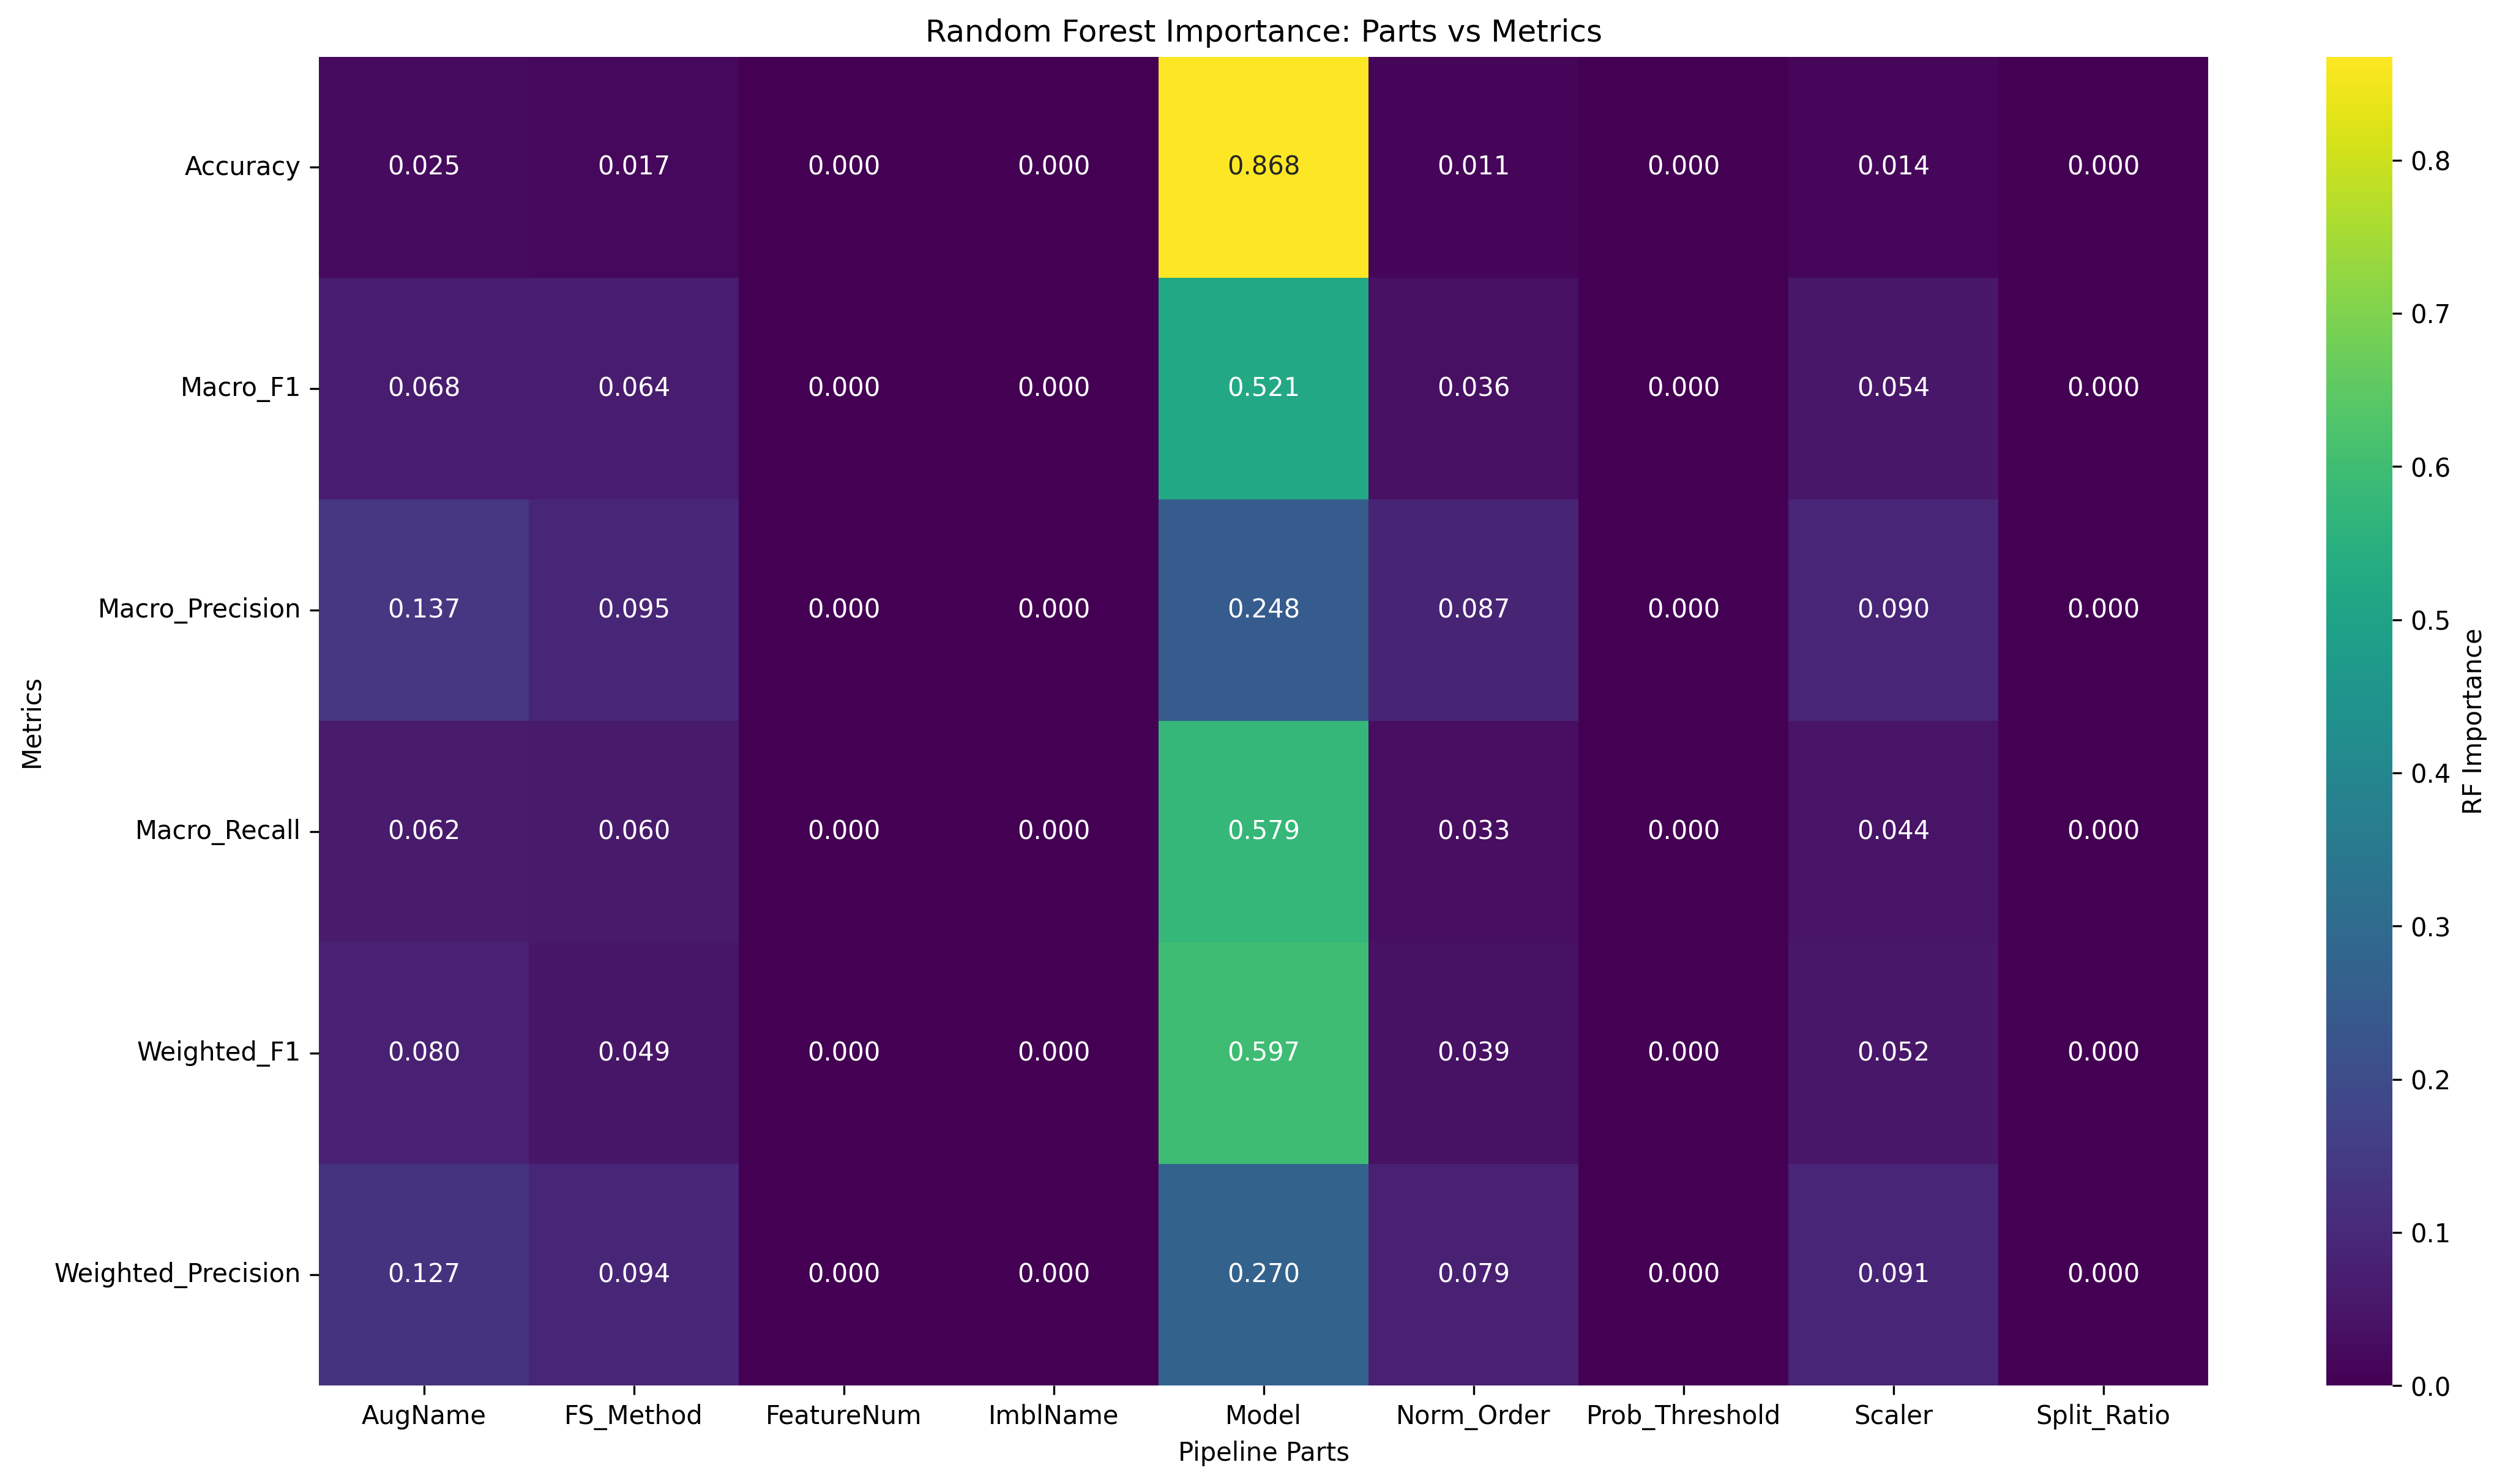

The file beside this chart, header and first rows:
Metric, AugName, FS_Method, FeatureNum, ImblName, Model, Norm_Order, Prob_Threshold, Scaler, Split_Ratio
Accuracy, 0.02509, 0.01733, 0.0, 0.0, 0.8676, 0.01062, 0.0, 0.01413, 0.0
Macro_F1, 0.06756, 0.06444, 0.0, 0.0, 0.5209, 0.03632, 0.0, 0.05422, 0.0
Macro_Precision, 0.1374, 0.0947, 0.0, 0.0, 0.2481, 0.08652, 0.0, 0.08975, 0.0
Macro_Recall, 0.06196, 0.06048, 0.0, 0.0, 0.5786, 0.033, 0.0, 0.04444, 0.0
Weighted_F1, 0.07987, 0.049, 0.0, 0.0, 0.5969, 0.03907, 0.0, 0.05211, 0.0
Weighted_Precision, 0.1271, 0.09384, 0.0, 0.0, 0.2696, 0.07914, 0.0, 0.09146, 0.0
